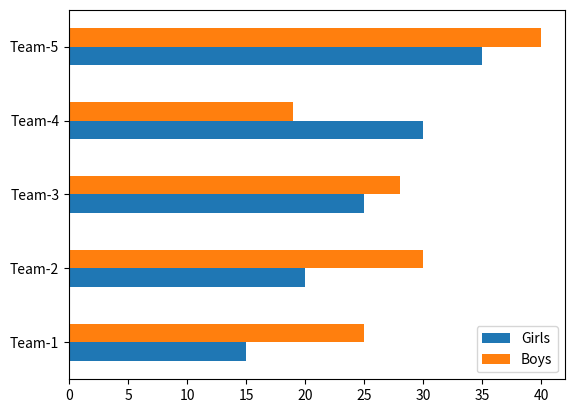

The matplotlib source for this figure:

import matplotlib.pyplot as plt
import pandas as pd

# Define Data

data = {'Girls': [15, 20, 25, 30, 35],
        'Boys': [25, 30, 28, 19, 40] }
df = pd.DataFrame(data,columns=['Girls','Boys'], index = ['Team-1','Team-2','Team-3','Team-4','Team-5'])

# Multiple horizontal bar chart

df.plot.barh()

# Display

plt.show()